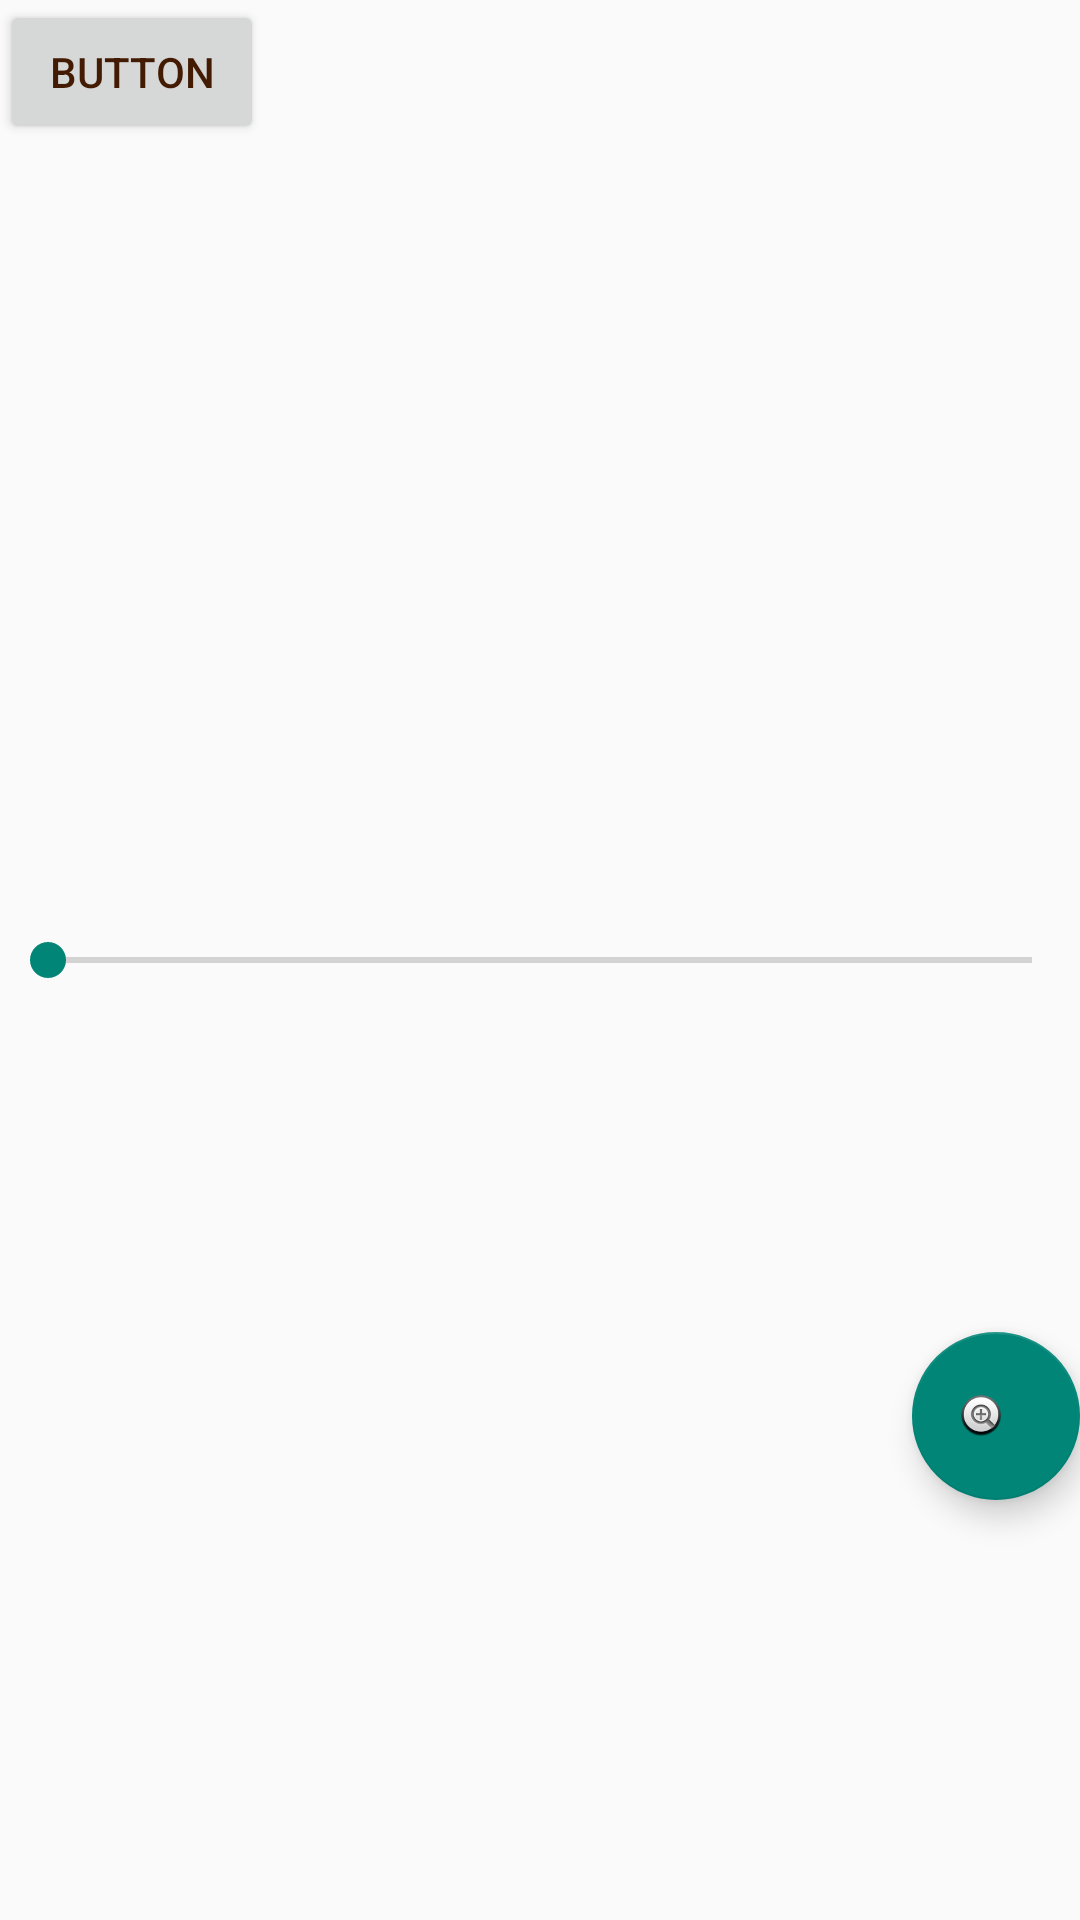

Reconstruct the res/layout file that produces this screen, plus the resources it refers to.
<!-- AndroidManifest.xml: application theme AppTheme -->
<!-- res/layout/activity_main.xml -->
<?xml version="1.0" encoding="utf-8"?>
<androidx.constraintlayout.widget.ConstraintLayout xmlns:android="http://schemas.android.com/apk/res/android"
    xmlns:app="http://schemas.android.com/apk/res-auto"
    xmlns:tools="http://schemas.android.com/tools"
    android:layout_width="match_parent"
    android:layout_height="match_parent"
    tools:context=".MainActivity">


    <com.google.android.material.floatingactionbutton.FloatingActionButton
        android:id="@+id/floatingActionButton"
        android:layout_width="wrap_content"
        android:layout_height="wrap_content"
        android:layout_marginStart="304dp"
        android:layout_marginBottom="140dp"

        android:contentDescription="@string/app_name"
        app:layout_constraintBottom_toBottomOf="parent"
        app:layout_constraintStart_toStartOf="parent"
        app:srcCompat="@android:drawable/btn_plus"
        tools:ignore="MissingConstraints" />

    <ImageView
        android:id="@+id/imageView"
        android:layout_width="wrap_content"
        android:layout_height="wrap_content"
        android:contentDescription="@string/todo"
        tools:ignore="MissingConstraints"
        tools:layout_editor_absoluteX="65dp"
        tools:layout_editor_absoluteY="43dp"
        tools:srcCompat="@tools:sample/avatars" />

    <Button
        android:id="@+id/button"
        android:layout_width="wrap_content"
        android:layout_height="wrap_content"
        android:text="Button"
        tools:layout_editor_absoluteX="178dp"
        tools:layout_editor_absoluteY="282dp"
        tools:ignore="MissingConstraints"/>

    <SeekBar
        android:id="@+id/seekBar"
        android:layout_width="match_parent"
        android:layout_height="wrap_content"
        app:layout_constraintBottom_toBottomOf="parent"
        app:layout_constraintTop_toTopOf="parent"
        tools:ignore="MissingConstraints"
        tools:layout_editor_absoluteX="174dp" />

</androidx.constraintlayout.widget.ConstraintLayout>
<!-- resources referenced by this layout -->
<resources>
  <string name="app_name">emptyact</string>
  <string name="todo">TODO</string>
  <style name="AppTheme" parent="Theme.AppCompat.DayNight.DarkActionBar">
          
          <item name="colorPrimary">#E91E63</item>
          <item name="colorPrimaryDark">#4FE12E</item>
        
          <item name="android:textColorPrimary">#4CAF50</item>
          <item name="android:navigationBarColor">#9C27B0</item>
          <item name="android:textColor">#421B02</item>
      </style>
</resources>
